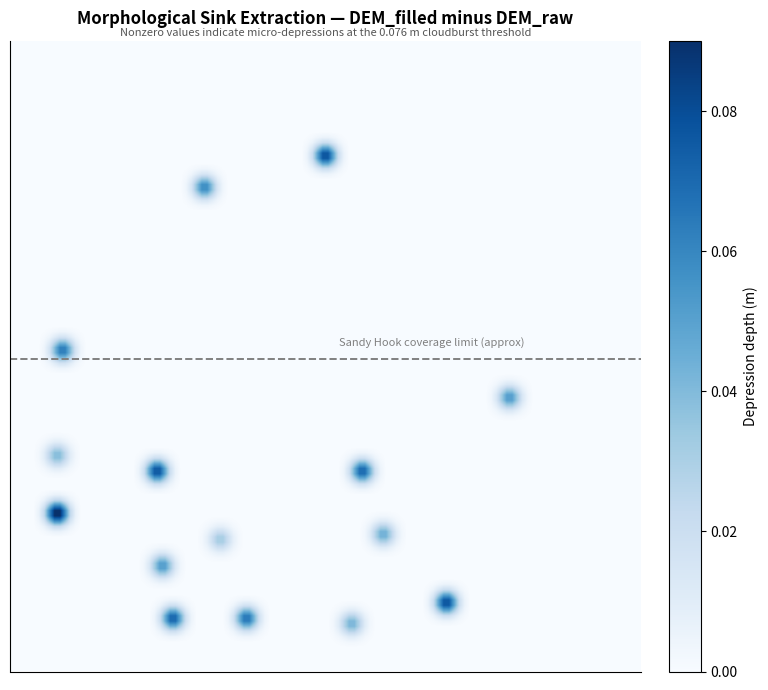

This figure's Python source:
import numpy as np
import matplotlib.pyplot as plt
from scipy.signal.windows import gaussian as scipy_gaussian

np.random.seed(42)

arr = np.zeros((120, 120))

patch_1d = scipy_gaussian(8, 1.5)
gaussian_patch = np.outer(patch_1d, patch_1d)

rows = np.random.randint(8, 112, 15)
cols = np.random.randint(8, 112, 15)
magnitudes = np.random.uniform(0.03, 0.12, 15)

for r, c, mag in zip(rows, cols, magnitudes):
    r_start, r_end = r - 4, r + 4
    c_start, c_end = c - 4, c + 4
    if r_start < 0 or r_end > 120 or c_start < 0 or c_end > 120:
        continue
    arr[r_start:r_end, c_start:c_end] += mag * gaussian_patch

fig, ax = plt.subplots(figsize=(8, 7))

im = ax.imshow(arr, cmap='Blues', interpolation='bilinear', origin='upper')
cbar = plt.colorbar(im, ax=ax, fraction=0.046, pad=0.04)
cbar.set_label('Depression depth (m)', fontsize=10)

ax.set_title("Morphological Sink Extraction — DEM_filled minus DEM_raw",
             fontsize=12, fontweight='bold', pad=12)
ax.text(0.5, 1.005,
        "Nonzero values indicate micro-depressions at the 0.076 m cloudburst threshold",
        transform=ax.transAxes, ha='center', va='bottom',
        fontsize=8, color='#555555', style='italic')

ax.axhline(y=60, color='grey', linestyle='--', linewidth=1.4)
ax.text(62, 58, 'Sandy Hook coverage limit (approx)',
        color='grey', fontsize=8, va='bottom')

ax.spines['top'].set_visible(False)
ax.spines['right'].set_visible(False)
ax.set_xticks([])
ax.set_yticks([])

plt.tight_layout()
plt.savefig('fig4_sink_raster.png', dpi=300, bbox_inches='tight')
print('Saved fig4_sink_raster.png')
